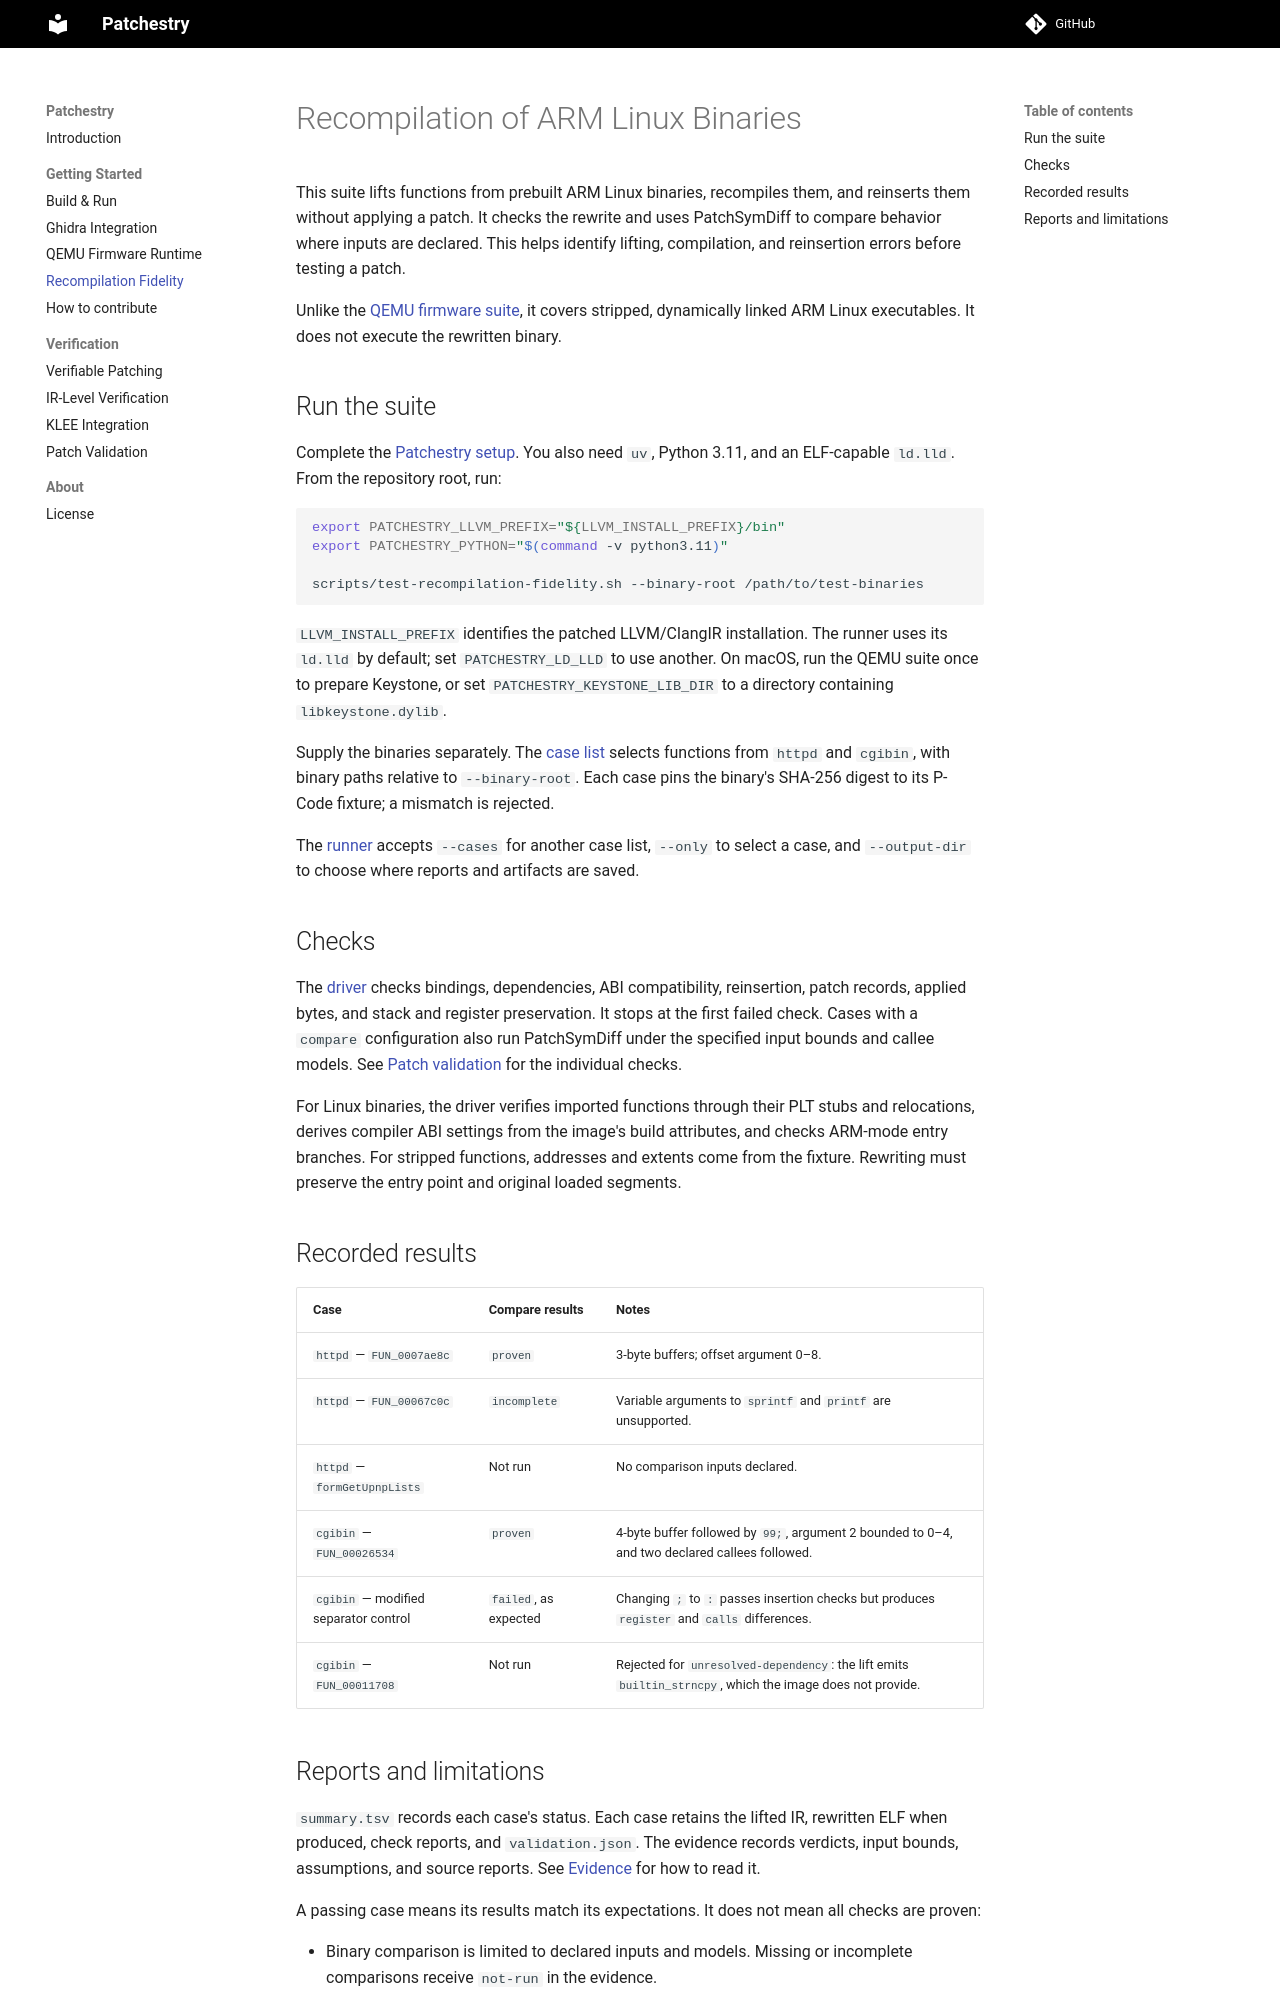

repository: lifting-bits/patchestry · page: GettingStarted/recompilation_fidelity/index.html · generator: mkdocs

# Recompilation of ARM Linux Binaries

This suite lifts functions from prebuilt ARM Linux binaries, recompiles them,
and reinserts them without applying a patch. It checks the rewrite and uses
PatchSymDiff to compare behavior where inputs are declared. This helps
identify lifting, compilation, and reinsertion errors before testing a patch.

Unlike the [QEMU firmware suite](qemu_firmware_runtime.md), it covers stripped,
dynamically linked ARM Linux executables. It does not execute the rewritten
binary.

## Run the suite

Complete the [Patchestry setup](build.md). You also need `uv`, Python 3.11,
and an ELF-capable `ld.lld`. From the repository root, run:

```sh
export PATCHESTRY_LLVM_PREFIX="${LLVM_INSTALL_PREFIX}/bin"
export PATCHESTRY_PYTHON="$(command -v python3.11)"

scripts/test-recompilation-fidelity.sh --binary-root /path/to/test-binaries
```

`LLVM_INSTALL_PREFIX` identifies the patched LLVM/ClangIR installation.
The runner uses its `ld.lld` by default; set `PATCHESTRY_LD_LLD` to use another.
On macOS, run the QEMU suite once to prepare Keystone, or set
`PATCHESTRY_KEYSTONE_LIB_DIR` to a directory containing `libkeystone.dylib`.

Supply the binaries separately. The
[case list](../../test/recompilation-fidelity/test_binaries_cases.json)
selects functions from `httpd` and `cgibin`, with binary paths relative to
`--binary-root`. Each case pins the binary's SHA-256 digest to its P-Code
fixture; a mismatch is rejected.

The [runner](../../scripts/test-recompilation-fidelity.sh) accepts `--cases`
for another case list, `--only` to select a case, and `--output-dir` to choose
where reports and artifacts are saved.

## Checks

The [driver](../../scripts/patch-runtime/recompilation_fidelity.py) checks
bindings, dependencies, ABI compatibility, reinsertion, patch records, applied
bytes, and stack and register preservation. It stops at the first failed
check. Cases with a `compare` configuration also run PatchSymDiff under the
specified input bounds and callee models. See
[Patch validation](../patch_validation.md) for the individual checks.

For Linux binaries, the driver verifies imported functions through their PLT
stubs and relocations, derives compiler ABI settings from the image's build
attributes, and checks ARM-mode entry branches. For stripped functions,
addresses and extents come from the fixture. Rewriting must preserve the
entry point and original loaded segments.

## Recorded results

| Case | Compare results | Notes |
| --- | --- | --- |
| `httpd` — `FUN_0007ae8c` | `proven` | 3-byte buffers; offset argument 0–8. |
| `httpd` — `FUN_00067c0c` | `incomplete` | Variable arguments to `sprintf` and `printf` are unsupported. |
| `httpd` — `formGetUpnpLists` | Not run | No comparison inputs declared. |
| `cgibin` — `FUN_00026534` | `proven` | 4-byte buffer followed by `99;`, argument 2 bounded to 0–4, and two declared callees followed. |
| `cgibin` — modified separator control | `failed`, as expected | Changing `;` to `:` passes insertion checks but produces `register` and `calls` differences. |
| `cgibin` — `FUN_00011708` | Not run | Rejected for `unresolved-dependency`: the lift emits `builtin_strncpy`, which the image does not provide. |
